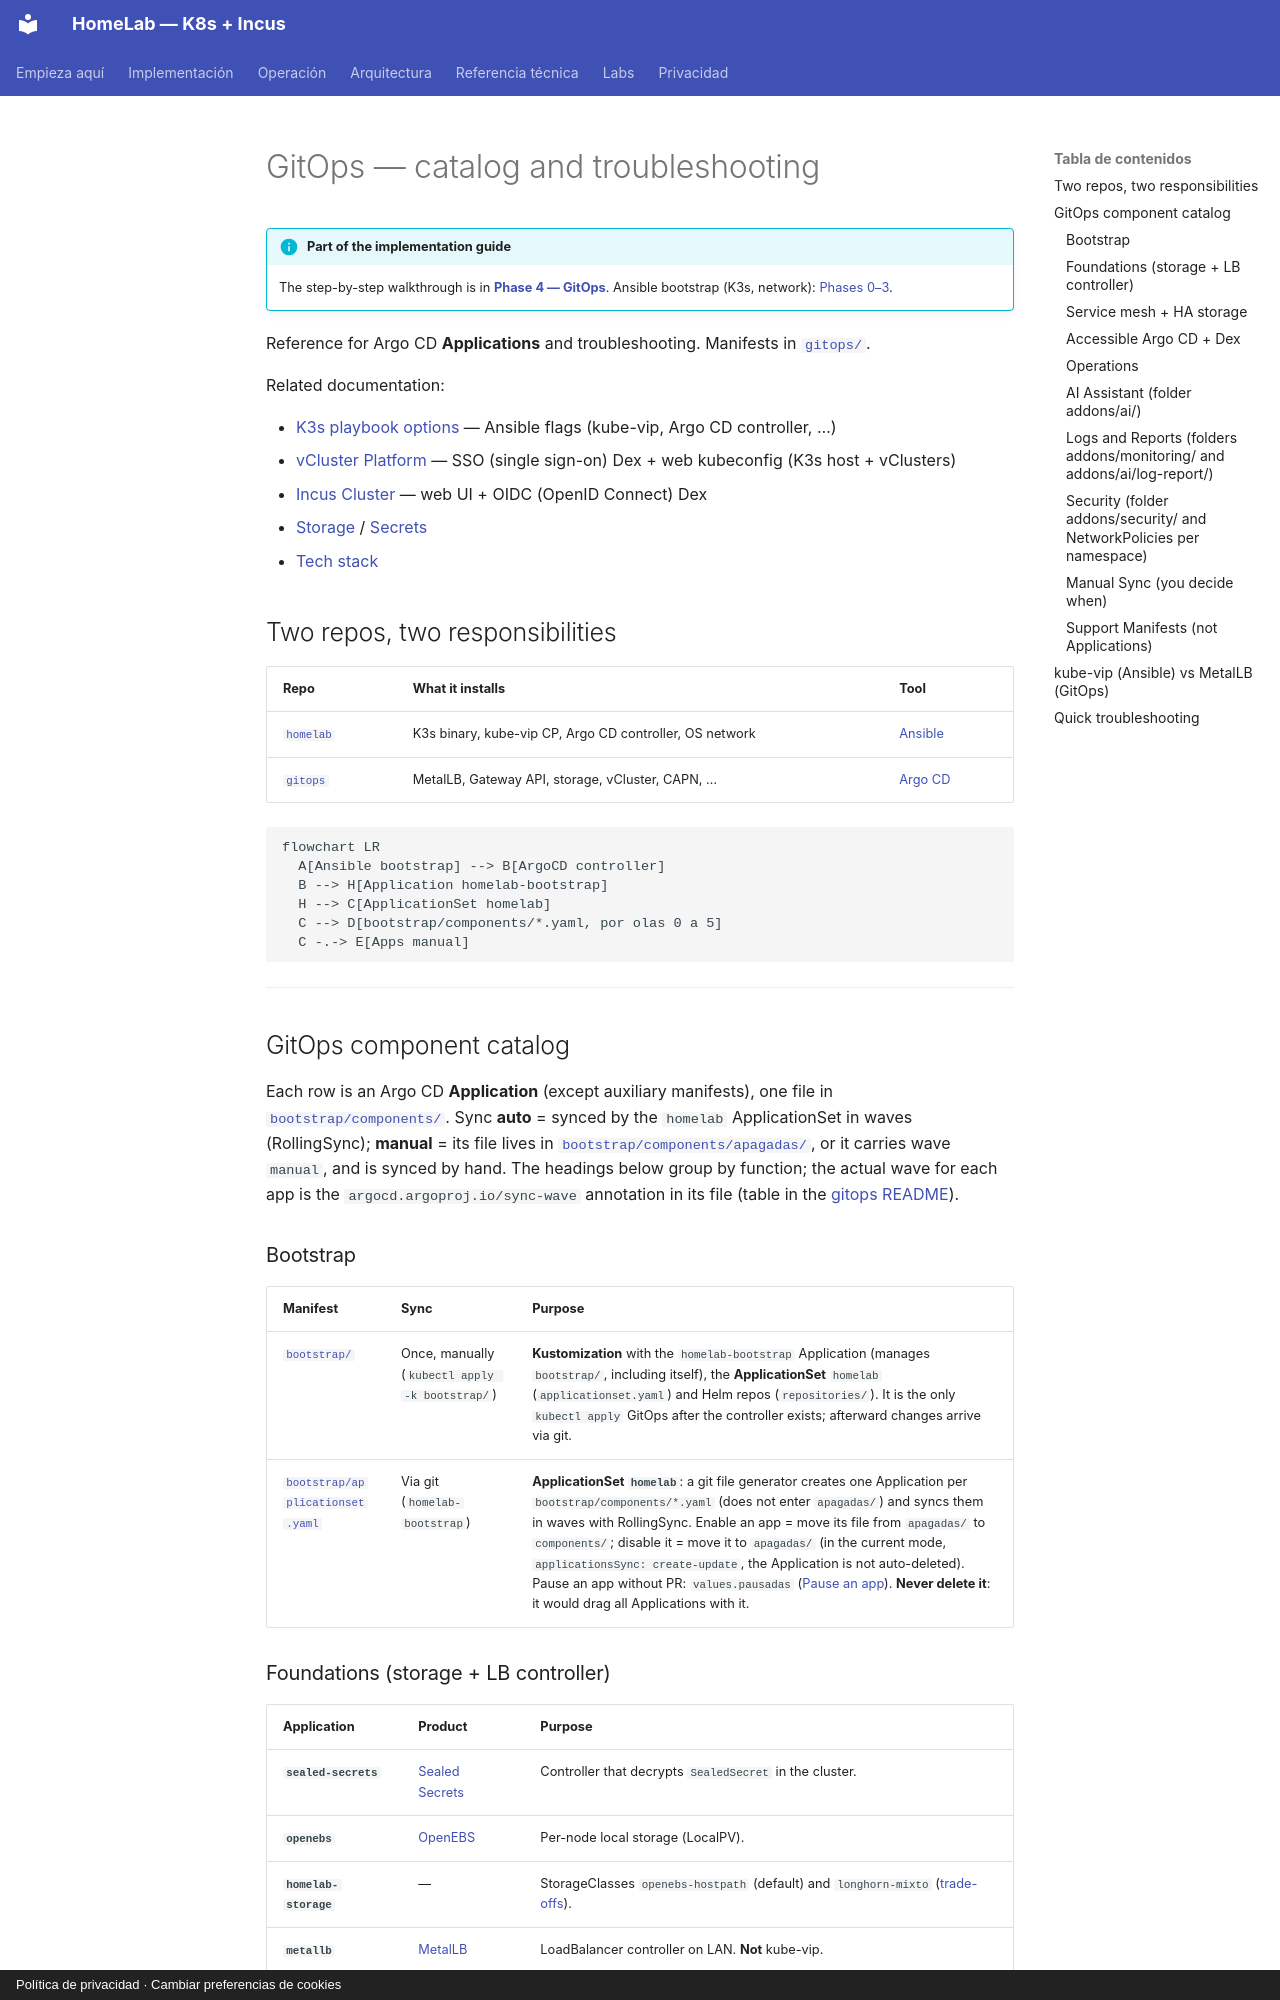

repository: maceosoft/homelab · page: gitops/index.en/index.html · generator: mkdocs · copyright: Política de privacidad · Cambiar preferencias de cookies

# GitOps — catalog and troubleshooting

!!! info "Part of the implementation guide"
    The step-by-step walkthrough is in **[Phase 4 — GitOps](../implementacion/fase-4-gitops.md)**.
    Ansible bootstrap (K3s, network): [Phases 0–3](../implementacion/index.md).

Reference for Argo CD **Applications** and troubleshooting. Manifests in
[`gitops/`](https://github.com/maceosoft/gitops).

Related documentation:

- [K3s playbook options](../k3s/playbook-options.md) — Ansible flags (kube-vip, Argo CD controller, …)
- [vCluster Platform](../vcluster/index.md) — SSO (single sign-on) Dex + web kubeconfig (K3s host + vClusters)
- [Incus Cluster](../incus/cluster-setup.md#ui-de-administracion) — web UI + OIDC (OpenID Connect) Dex
- [Storage](../storage/index.md) / [Secrets](../secrets/index.md)
- [Tech stack](../implementacion/stack-tecnologico.md)

## Two repos, two responsibilities

| Repo | What it installs | Tool |
|---|---|---|
| [`homelab`](https://github.com/maceosoft/homelab) | K3s binary, kube-vip CP, Argo CD controller, OS network | [Ansible](https://docs.ansible.com/) |
| [`gitops`](https://github.com/maceosoft/gitops) | MetalLB, Gateway API, storage, vCluster, CAPN, … | [Argo CD](https://argo-cd.readthedocs.io/) |

```mermaid
flowchart LR
  A[Ansible bootstrap] --> B[ArgoCD controller]
  B --> H[Application homelab-bootstrap]
  H --> C[ApplicationSet homelab]
  C --> D[bootstrap/components/*.yaml, por olas 0 a 5]
  C -.-> E[Apps manual]
```

---

## GitOps component catalog

Each row is an Argo CD **Application** (except auxiliary manifests), one file in
[`bootstrap/components/`](https://github.com/maceosoft/gitops/tree/main/bootstrap/components).
Sync **auto** = synced by the `homelab` ApplicationSet in waves (RollingSync); **manual** = its file lives in
[`bootstrap/components/apagadas/`](https://github.com/maceosoft/gitops/tree/main/bootstrap/components/apagadas), or
it carries wave `manual`, and is synced by hand. The headings below group by function; the actual wave for each app is
the `argocd.argoproj.io/sync-wave` annotation in its file (table in the
[gitops README](https://github.com/maceosoft/gitops#sync-olas)).

### Bootstrap

| Manifest | Sync | Purpose |
|---|---|---|
| [`bootstrap/`](https://github.com/maceosoft/gitops/tree/main/bootstrap) | Once, manually (`kubectl apply -k bootstrap/`) | **Kustomization** with the `homelab-bootstrap` Application (manages `bootstrap/`, including itself), the **ApplicationSet** `homelab` (`applicationset.yaml`) and Helm repos (`repositories/`). It is the only `kubectl apply` GitOps after the controller exists; afterward changes arrive via git. |
| [`bootstrap/applicationset.yaml`](https://github.com/maceosoft/gitops/blob/main/bootstrap/applicationset.yaml) | Via git (`homelab-bootstrap`) | **ApplicationSet `homelab`**: a git file generator creates one Application per `bootstrap/components/*.yaml` (does not enter `apagadas/`) and syncs them in waves with RollingSync. Enable an app = move its file from `apagadas/` to `components/`; disable it = move it to `apagadas/` (in the current mode, `applicationsSync: create-update`, the Application is not auto-deleted). Pause an app without PR: `values.pausadas` ([Pause an app](https://github.com/maceosoft/gitops#pausar-una-app-dejarla-en-manual)). **Never delete it**: it would drag all Applications with it. |

### Foundations (storage + LB controller)

| Application | Product | Purpose |
|---|---|---|
| **`sealed-secrets`** | [Sealed Secrets](https://github.com/bitnami-labs/sealed-secrets) | Controller that decrypts `SealedSecret` in the cluster. |
| **`openebs`** | [OpenEBS](https://openebs.io/docs) | Per-node local storage (LocalPV). |
| **`homelab-storage`** | — | StorageClasses `openebs-hostpath` (default) and `longhorn-mixto` ([trade-offs](../storage/index.md#storageclasses-del-cluster)). |
| **`metallb`** | [MetalLB](https://metallb.universe.tf/) | LoadBalancer controller on LAN. **Not** kube-vip. |
| **`gateway-api`** | [Gateway API](https://gateway-api.sigs.k8s.io/) | CRDs `Gateway`, `HTTPRoute`, etc. (standard channel). |
| **`cert-manager`** | [cert-manager](https://cert-manager.io/docs/) | TLS certificate issuance. |
